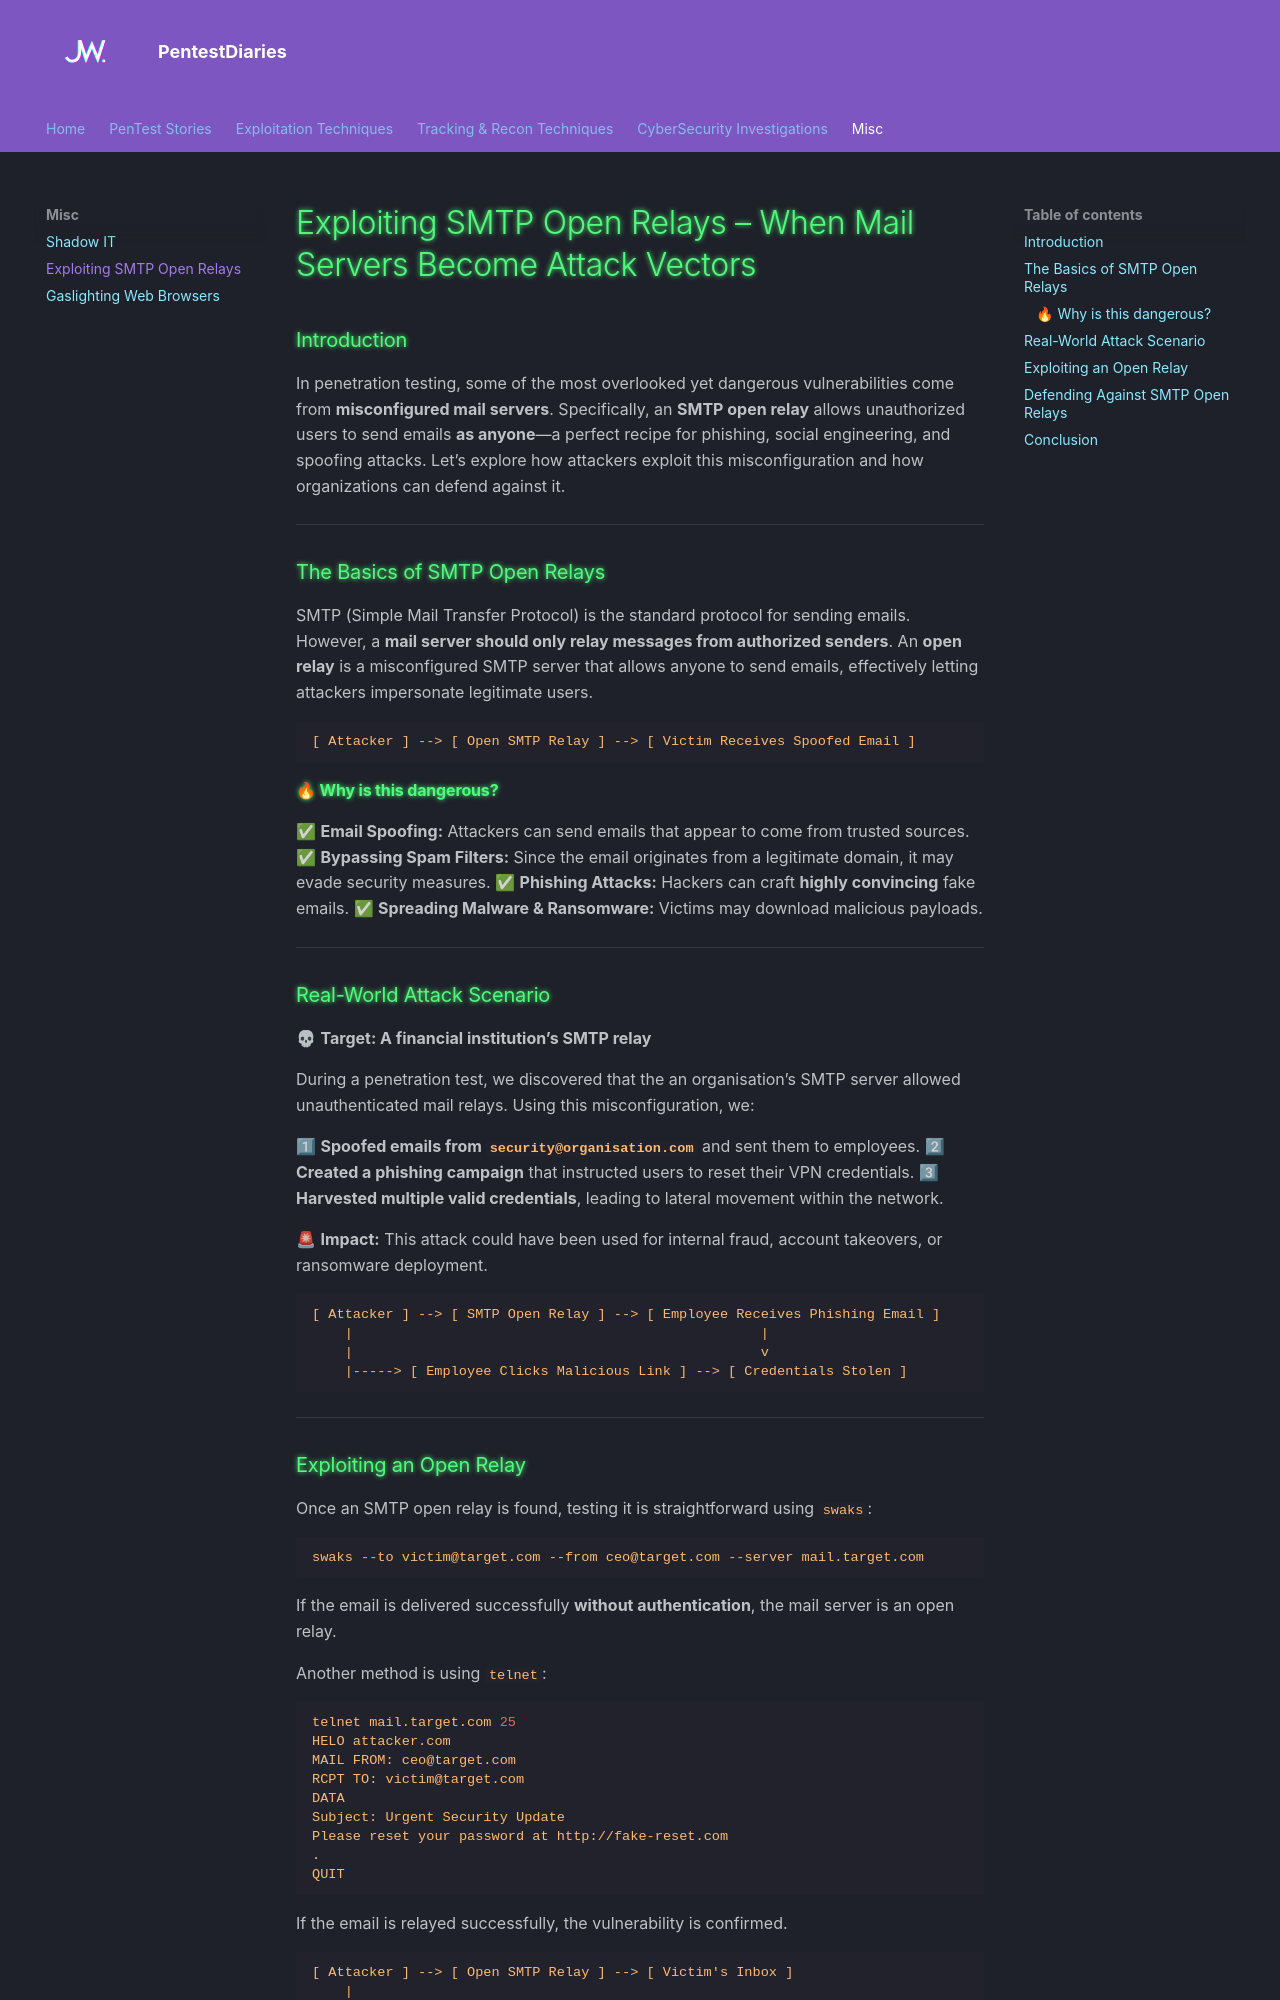

repository: WarrenPhilippe/Blog · page: Exploiting_SMTP_Open_Relays/index.html · generator: mkdocs

---
title: "Exploiting SMTP Open Relays – When Mail Servers Become Attack Vectors"
author: "Jamie Warren Philippe"
date: "2025-02-13"
categories: [Cybersecurity, Pentest, Story, SMTP]
tags: [SMTP, OPEN, ATTACK VECTOR, Exploitation]
---

# Exploiting SMTP Open Relays – When Mail Servers Become Attack Vectors

### Introduction
In penetration testing, some of the most overlooked yet dangerous vulnerabilities come from **misconfigured mail servers**. Specifically, an **SMTP open relay** allows unauthorized users to send emails **as anyone**—a perfect recipe for phishing, social engineering, and spoofing attacks. Let’s explore how attackers exploit this misconfiguration and how organizations can defend against it.

---

### The Basics of SMTP Open Relays
SMTP (Simple Mail Transfer Protocol) is the standard protocol for sending emails. However, a **mail server should only relay messages from authorized senders**. An **open relay** is a misconfigured SMTP server that allows anyone to send emails, effectively letting attackers impersonate legitimate users.

#### 🔥 Why is this dangerous?
✅ **Email Spoofing:** Attackers can send emails that appear to come from trusted sources.
✅ **Bypassing Spam Filters:** Since the email originates from a legitimate domain, it may evade security measures.
✅ **Phishing Attacks:** Hackers can craft **highly convincing** fake emails.
✅ **Spreading Malware & Ransomware:** Victims may download malicious payloads.

---

### Real-World Attack Scenario
💀 **Target: A financial institution’s SMTP relay**

During a penetration test, we discovered that the bank’s SMTP server allowed unauthenticated mail relays. Using this misconfiguration, we:

1⃣ **Spoofed emails from `security@bank.com`** and sent them to employees.
2⃣ **Created a phishing campaign** that instructed users to reset their VPN credentials.
3⃣ **Harvested multiple valid credentials**, leading to lateral movement within the network.

🚨 **Impact:** This attack could have been used for internal fraud, account takeovers, or ransomware deployment.

---
